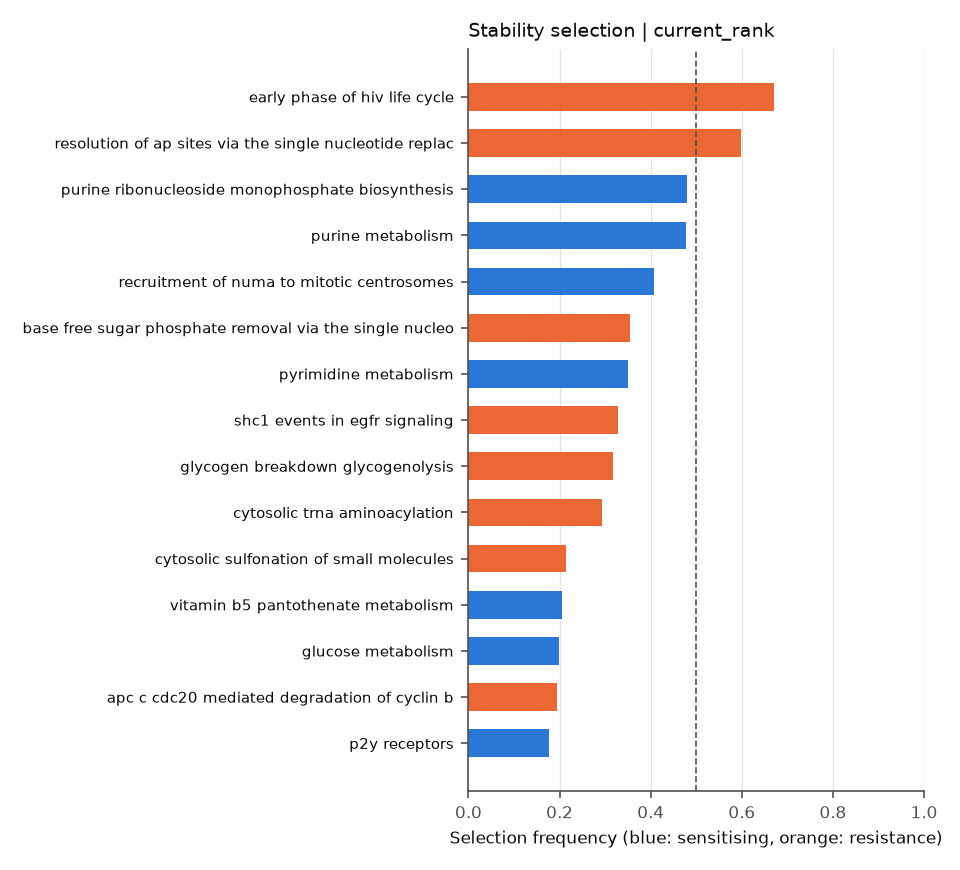

The file beside this chart, header and first rows:
	selection_freq	sign_agreement	mean_coef
REACTOME_ABACAVIR_TRANSPORT_AND_METABOLI…	0.08625	0.2754	-0.0004425
REACTOME_APC_C_CDC20_MEDIATED_DEGRADATIO…	0.195	0.7308	0.06855
REACTOME_ASSOCIATION_OF_LICENSING_FACTOR…	0.0725	0.9655	-0.043
REACTOME_BASE_EXCISION_REPAIR	0.01875	0.4667	-0.003922
REACTOME_BASE_FREE_SUGAR_PHOSPHATE_REMOV…	0.3538	0.9788	0.1857
REACTOME_CDC6_ASSOCIATION_WITH_THE_ORC_O…	0.1375	0.8909	-0.06231
REACTOME_CYTOSOLIC_SULFONATION_OF_SMALL_…	0.2137	0.3333	0.04873
REACTOME_CYTOSOLIC_TRNA_AMINOACYLATION	0.2925	0.8803	0.1276
REACTOME_E2F_ENABLED_INHIBITION_OF_PRE_R…	0.02	0.375	-0.01693
REACTOME_E2F_MEDIATED_REGULATION_OF_DNA_…	0.0725	0.931	-0.01671
REACTOME_EARLY_PHASE_OF_HIV_LIFE_CYCLE	0.67	1.0	0.3198
REACTOME_FACILITATIVE_NA_INDEPENDENT_GLU…	0.11	1.0	0.1019
REACTOME_G1_S_SPECIFIC_TRANSCRIPTION	0.07625	0.4754	0.01689
REACTOME_GLUCONEOGENESIS	0.05875	0.617	0.06855
REACTOME_GLUCOSE_METABOLISM	0.1988	0.9748	-0.1361
REACTOME_GLYCOGEN_BREAKDOWN_GLYCOGENOLYS…	0.3162	0.9921	0.156
REACTOME_GLYCOLYSIS	0.0725	0.4828	0.05069
REACTOME_METABOLISM_OF_CARBOHYDRATES	0.05125	0.3659	0.04816
REACTOME_METABOLISM_OF_NUCLEOTIDES	0.09	1.0	-0.1163
REACTOME_METABOLISM_OF_VITAMINS_AND_COFA…	0.09	0.1944	0.01338
REACTOME_P2Y_RECEPTORS	0.1762	0.3333	-0.02882
REACTOME_PURINE_CATABOLISM	0.07	0.3571	0.01223
REACTOME_PURINE_METABOLISM	0.4775	1.0	-0.2375
REACTOME_PURINE_RIBONUCLEOSIDE_MONOPHOSP…	0.48	1.0	-0.2617
REACTOME_PURINE_SALVAGE	0.1525	0.9344	-0.1077
REACTOME_PYRIMIDINE_CATABOLISM	0.1212	0.9794	0.1269
REACTOME_PYRIMIDINE_METABOLISM	0.35	1.0	-0.1905
REACTOME_RECRUITMENT_OF_NUMA_TO_MITOTIC_…	0.4062	1.0	-0.2061
REACTOME_RESOLUTION_OF_AP_SITES_VIA_THE_…	0.055	0.9091	-0.04584
REACTOME_RESOLUTION_OF_AP_SITES_VIA_THE_…	0.5975	0.9498	0.2662
REACTOME_SHC1_EVENTS_IN_EGFR_SIGNALING	0.3275	0.8397	0.142
REACTOME_SULFUR_AMINO_ACID_METABOLISM	0.16	0.6094	0.05797
REACTOME_SYNTHESIS_AND_INTERCONVERSION_O…	0.05875	0.617	0.05627
REACTOME_TRANSPORT_OF_VITAMINS_NUCLEOSID…	0.165	0.6515	-0.04156
REACTOME_VITAMIN_B5_PANTOTHENATE_METABOL…	0.2062	1.0	-0.1336
